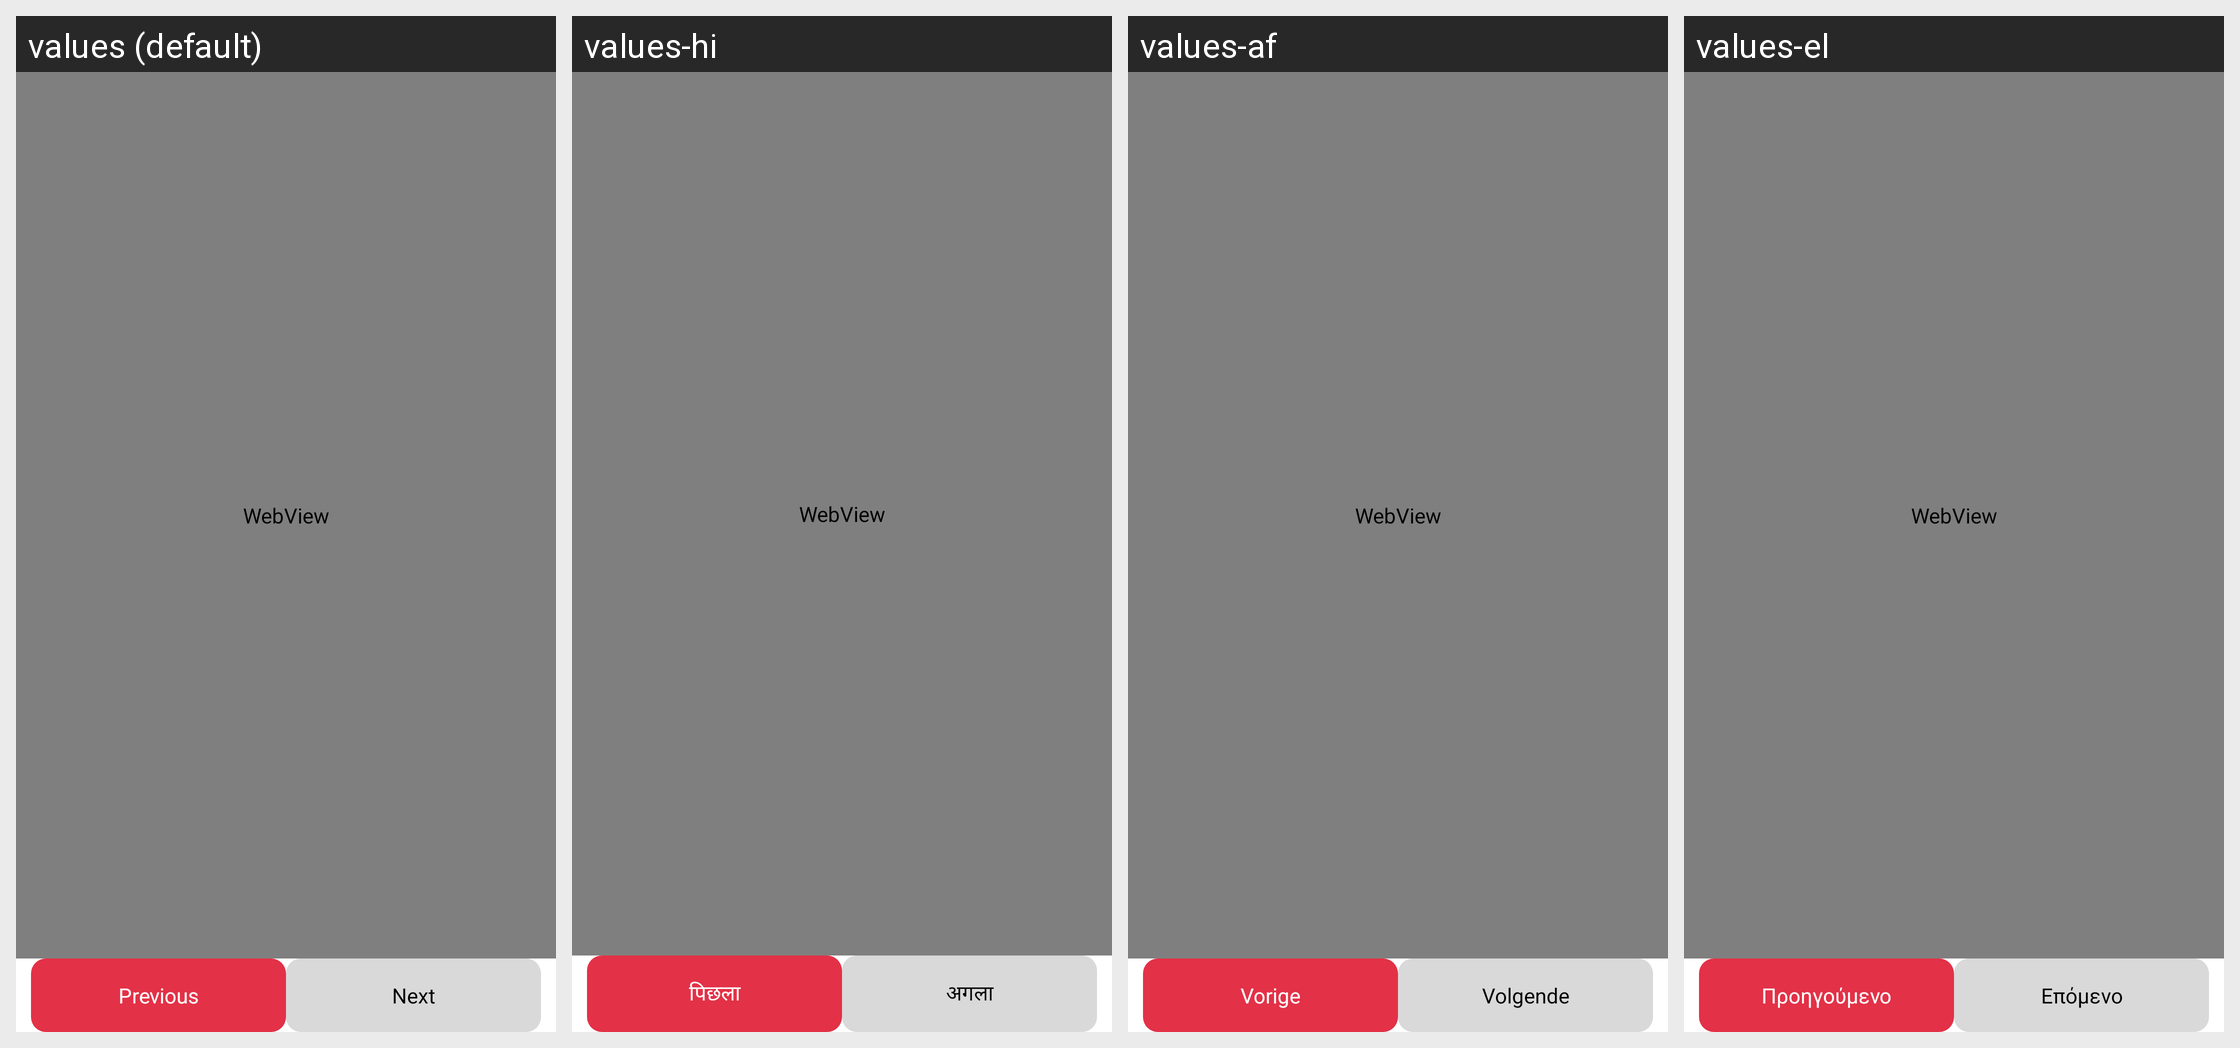

For this localized Android screen grid, give each drawn string resource with its value in every locale shown.
Android screen res/layout/webview.xml rendered under 4 locales, left to right: values (default), values-hi, values-af, values-el. Device: Nexus 5 (rendered at 1080×1920; each locale shown at half size, 540×960, under a caption strip naming it); theme Theme.PDFReader.
Other locales in the repository, not shown: values-bg, values-de, values-es, values-fr, values-nl, values-ru, values-vi, values-zh.
Strings drawn on this screen, with the default value and each locale's value (text and hints the layout hard-codes, and strings that could not be matched under every locale, appear in the picture but are not listed):

previous
  values: Previous
  values-hi: पिछला
  values-af: Vorige
  values-el: Προηγούμενο

next
  values: Next
  values-hi: अगला
  values-af: Volgende
  values-el: Επόμενο
